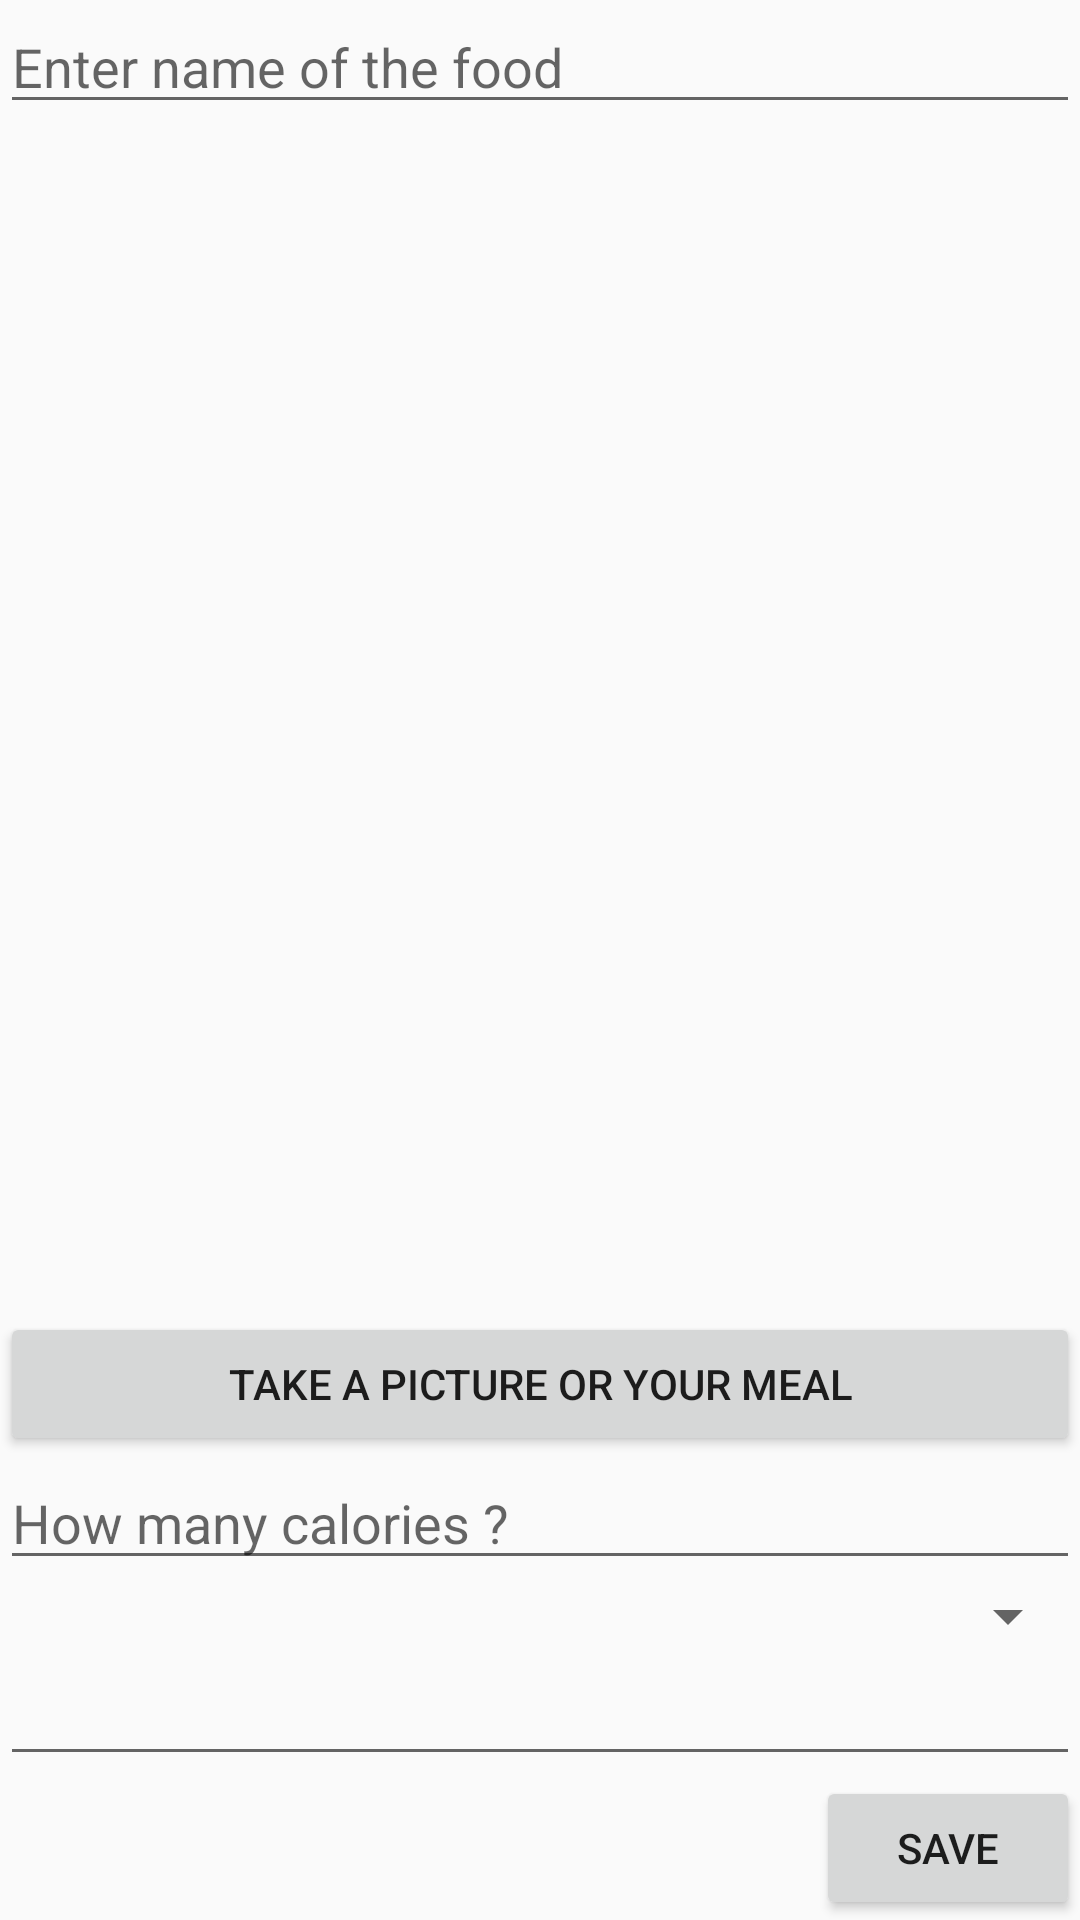

Reconstruct the res/layout file that produces this screen, plus the resources it refers to.
<!-- AndroidManifest.xml: application theme AppTheme -->
<!-- res/layout/activity_add_breakfast.xml -->
<?xml version="1.0" encoding="utf-8"?>
<LinearLayout
    xmlns:android="http://schemas.android.com/apk/res/android"
    android:layout_width="match_parent"
    android:layout_height="match_parent"
    android:orientation="vertical">

    <EditText
        android:layout_width="match_parent"
        android:layout_height="wrap_content"
        android:hint="Enter name of the food"/>

    <ImageView android:id="@+id/imageview_taken_food"
        android:layout_width="match_parent"
        android:layout_height="wrap_content"
        android:layout_weight="9"/>

    <Button android:id="@+id/button_take_photo"
        android:layout_width="match_parent"
        android:layout_height="wrap_content"
        android:text="Take a picture or your meal"/>
    <EditText
        android:layout_width="match_parent"
        android:layout_height="wrap_content"
        android:hint="How many calories ?"/>

    <Spinner android:id="@+id/spinner_choose_meal"
        android:layout_width="match_parent"
        android:layout_height="wrap_content"/>

    <EditText
        android:id="@+id/editText"
        android:layout_width="match_parent"
        android:layout_height="wrap_content"
        android:ems="10"
        android:inputType="textMultiLine"/>
    <Button
        android:layout_width="wrap_content"
        android:layout_height="wrap_content"
        android:layout_gravity="end"
        android:text="Save"/>


</LinearLayout>
<!-- resources referenced by this layout -->
<resources>
  <style name="AppTheme" parent="Theme.AppCompat.Light.DarkActionBar">
          
          <item name="colorPrimary">@color/colorPrimary</item>
          <item name="colorPrimaryDark">@color/colorPrimaryDark</item>
          <item name="colorAccent">@color/colorAccent</item>
      </style>
  <!-- not gathered from this repository: default colours our renderer supplied (Android Studio template values) -->
  <color name="colorPrimary">#FF6200EE</color>
  <color name="colorPrimaryDark">#FF3700B3</color>
  <color name="colorAccent">#FF03DAC5</color>
</resources>
